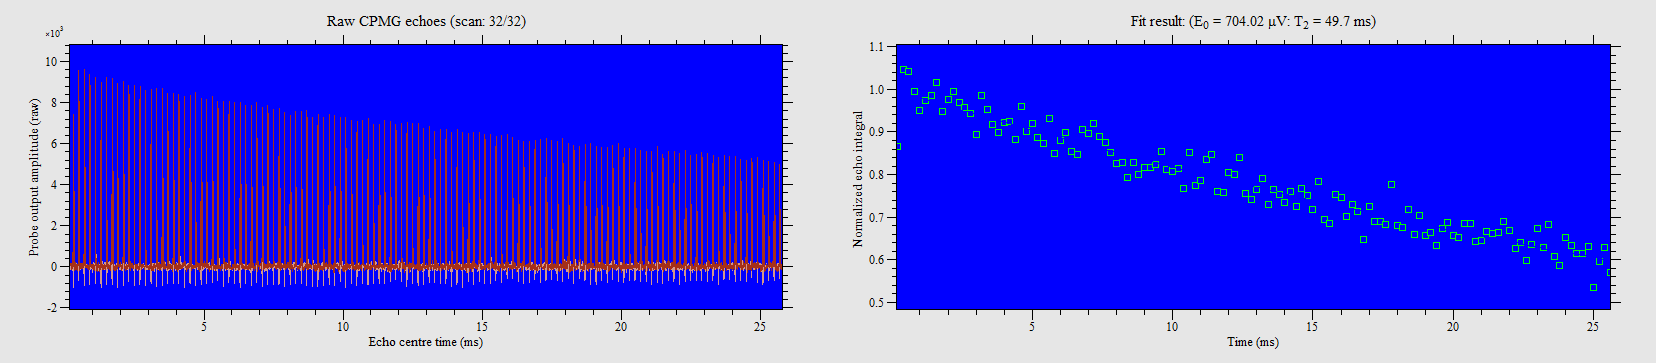

The table this chart was drawn from, first rows:
200, 609.478
400, 736.8
600, 734.1
800, 700.7
1000, 669.5
1200, 686.2
1400, 693.4
1600, 714.9
1800, 666.7
2000, 686.8
2200, 700.3
2400, 682.7
2600, 674
2800, 663.7
3000, 629.6
3200, 694.2
3400, 670.3
3600, 645.6
3800, 633
4000, 649
4200, 651.6
4400, 621.4
4600, 675.4
4800, 634.6
5000, 647.5
5200, 623.7
5400, 614.1
5600, 656.6
5800, 598.3
6000, 620.2
6200, 633.3
6400, 601.3
6600, 596.5
6800, 637.6
7000, 631
7200, 646.9
7400, 625.9
7600, 615.8
7800, 600.2
8000, 580.8
8200, 583.6
8400, 557.6
8600, 582.6
8800, 563.3
9000, 574.9
9200, 574.2
9400, 580.3
9600, 600.9
9800, 572
10000, 567.9
10200, 574.1
10400, 540.7
10600, 600.3
10800, 545.6
11000, 552.8
11200, 588.8
11400, 596
11600, 536.1
11800, 533.2
12000, 567.5
12200, 562.7
... 67 more rows
